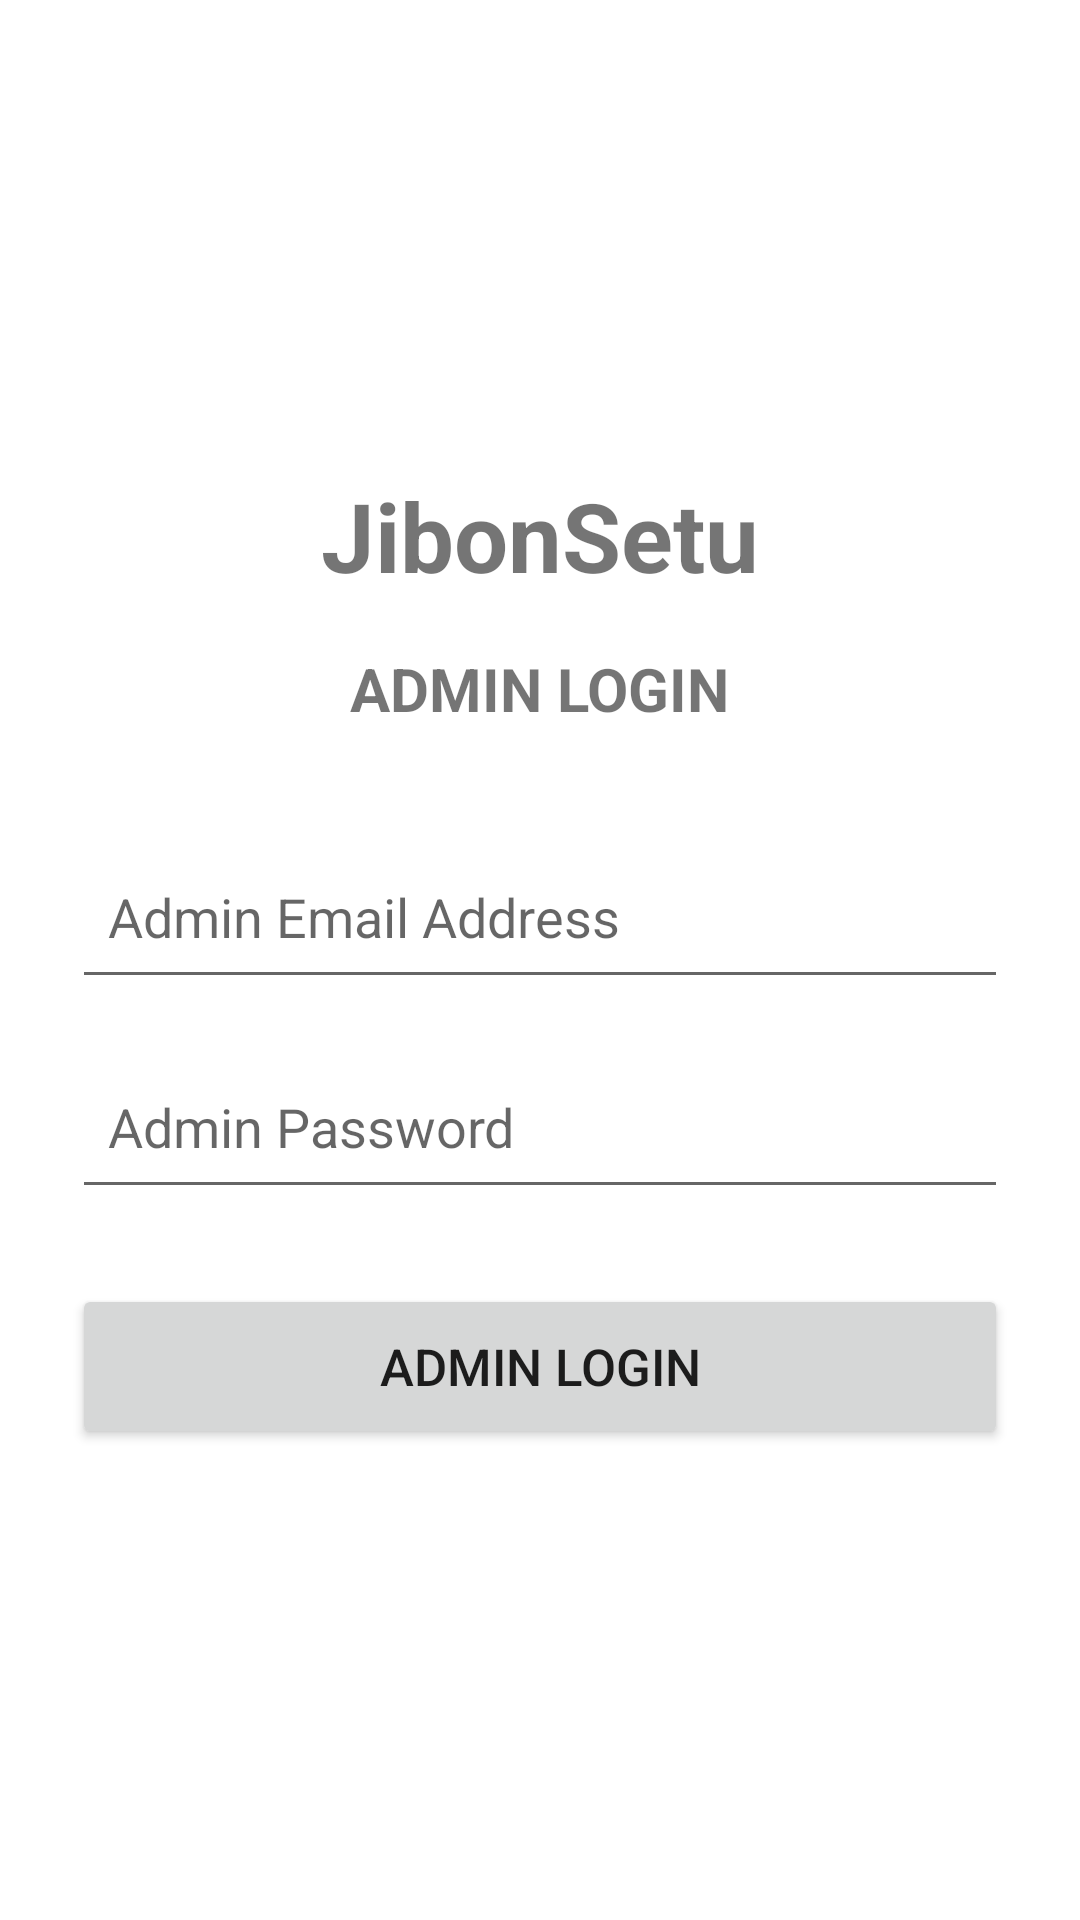

Produce the Android XML layout that renders to this screen, including the resource entries it uses.
<!-- AndroidManifest.xml: application theme Theme.JibonSetu -->
<!-- res/layout/activity_admin_login.xml -->
<?xml version="1.0" encoding="utf-8"?>
<ScrollView xmlns:android="http://schemas.android.com/apk/res/android"
    android:layout_width="match_parent"
    android:layout_height="match_parent"
    android:fillViewport="true">

    <LinearLayout
        android:id="@+id/main"
        android:layout_width="match_parent"
        android:layout_height="wrap_content"
        android:orientation="vertical"
        android:gravity="center"
        android:padding="24dp">

        
        <TextView
            android:layout_width="wrap_content"
            android:layout_height="wrap_content"
            android:text="JibonSetu"
            android:textSize="32sp"
            android:textStyle="bold"
            android:layout_marginBottom="8dp" />

        
        <TextView
            android:layout_width="wrap_content"
            android:layout_height="wrap_content"
            android:text="ADMIN LOGIN"
            android:textSize="20sp"
            android:textStyle="bold"
            android:layout_marginTop="8dp"
            android:layout_marginBottom="35dp" />

        
        <EditText
            android:id="@+id/etEmail"
            android:layout_width="match_parent"
            android:layout_height="55dp"
            android:hint="Admin Email Address"
            android:inputType="textEmailAddress"
            android:padding="12dp"
            android:singleLine="true" />

        
        <EditText
            android:id="@+id/etPassword"
            android:layout_width="match_parent"
            android:layout_height="55dp"
            android:hint="Admin Password"
            android:inputType="textPassword"
            android:padding="12dp"
            android:singleLine="true"
            android:layout_marginTop="15dp" />

        
        <Button
            android:id="@+id/btnLogin"
            android:layout_width="match_parent"
            android:layout_height="55dp"
            android:text="ADMIN LOGIN"
            android:textSize="17sp"
            android:layout_marginTop="25dp" />

    </LinearLayout>

</ScrollView>
<!-- resources referenced by this layout -->
<resources>
  <style name="Theme.JibonSetu" parent="Theme.MaterialComponents.DayNight.DarkActionBar">
          
          <item name="colorPrimary">@color/purple_500</item>
          <item name="colorPrimaryVariant">@color/purple_700</item>
          <item name="colorOnPrimary">@color/white</item>
          
          <item name="colorSecondary">@color/teal_200</item>
          <item name="colorSecondaryVariant">@color/teal_700</item>
          <item name="colorOnSecondary">@color/black</item>
          
          <item name="android:statusBarColor">?attr/colorPrimaryVariant</item>
          
      </style>
  <!-- not gathered from this repository: default colours our renderer supplied (Android Studio template values) -->
  <color name="purple_500">#FF6200EE</color>
  <color name="purple_700">#FF3700B3</color>
  <color name="teal_200">#FF03DAC5</color>
  <color name="teal_700">#FF018786</color>
  <color name="black">#FF000000</color>
  <color name="white">#FFFFFFFF</color>
</resources>
